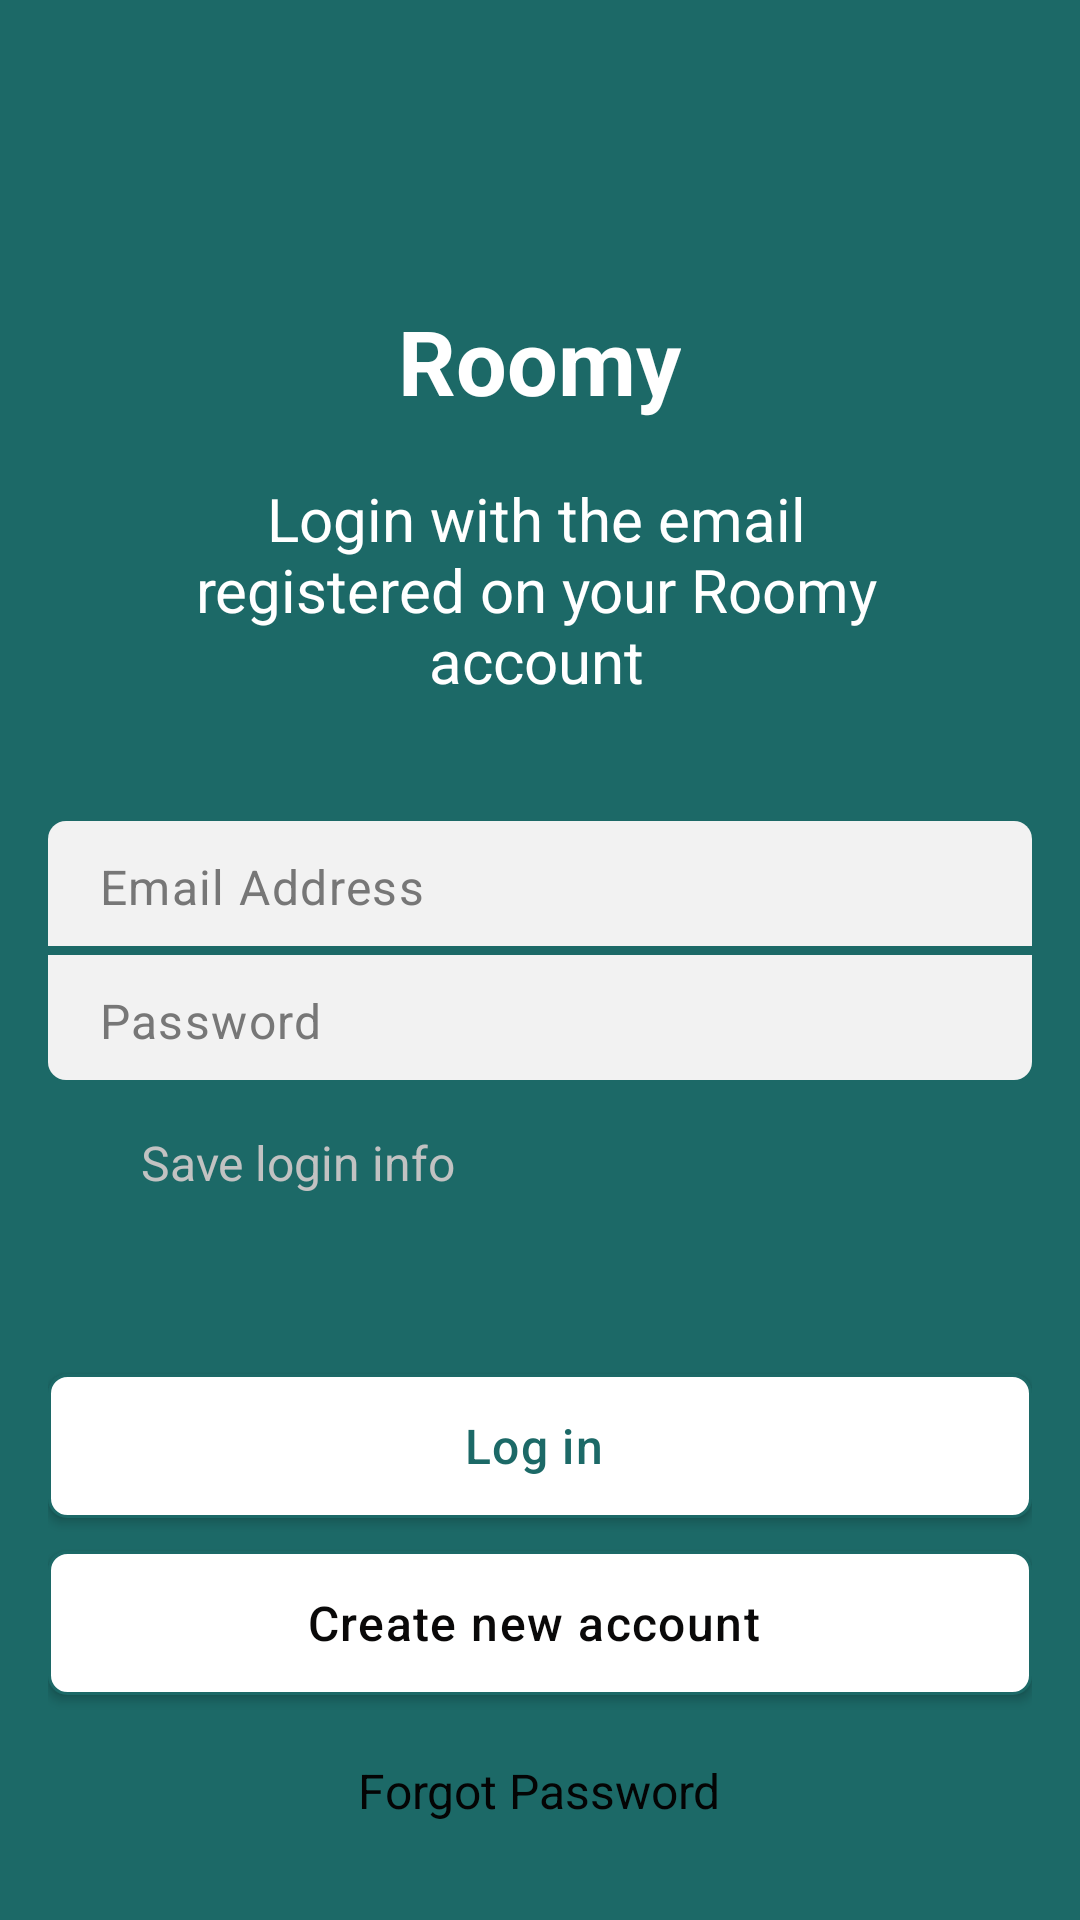

Reconstruct the res/layout file that produces this screen, plus the resources it refers to.
<!-- AndroidManifest.xml: application theme Theme.Roomy -->
<!-- res/layout/fragment_sign_in.xml -->
<?xml version="1.0" encoding="utf-8"?>
<androidx.constraintlayout.widget.ConstraintLayout
xmlns:android="http://schemas.android.com/apk/res/android"
xmlns:app="http://schemas.android.com/apk/res-auto"
xmlns:tools="http://schemas.android.com/tools"
android:layout_width="match_parent"
android:layout_height="match_parent"
android:background="@color/custom_green"
tools:context=".ui.onboarding.splashscreens.SignInFragment">
    <LinearLayout
        android:layout_width="match_parent"
        android:layout_height="match_parent"
        android:orientation="vertical"
        android:gravity="center_horizontal"
        android:paddingStart="16dp"
        android:paddingEnd="16dp">

        <TextView
            android:id="@+id/roomy"
            android:layout_width="wrap_content"
            android:layout_height="wrap_content"
            android:layout_marginTop="100dp"
            android:text="Roomy"
            android:textSize="30sp"
            android:textStyle="bold"
            android:textColor="@color/white"/>

        <TextView
            android:id="@+id/login_directive"
            android:layout_width="wrap_content"
            android:layout_height="wrap_content"
            android:layout_marginTop="19sp"
            android:textColor="@color/white"
            android:textSize="20sp"
            android:text="@string/login_directive"
            android:layout_marginStart="38dp"
            android:gravity="center"
            android:layout_marginEnd="39dp"/>

        <androidx.appcompat.widget.AppCompatEditText
            android:id="@+id/etEmail"
            android:layout_width="match_parent"
            android:layout_height="wrap_content"
            android:layout_marginTop="40dp"
            android:hint="Email Address"
            android:textSize="16sp"
            android:maxLines="1"
            android:textColorHint="@color/hint_text_grey"
            android:paddingStart="17dp"
            android:paddingEnd="17dp"
            android:paddingTop="11dp"
            android:paddingBottom="9dp"
            android:letterSpacing="0.03"
            android:background="@drawable/bg_login_email"/>

        <androidx.appcompat.widget.AppCompatEditText
            android:id="@+id/etPassword"
            android:layout_width="match_parent"
            android:layout_height="wrap_content"
            android:layout_marginTop="3dp"
            android:hint="Password"
            android:textSize="16sp"
            android:maxLines="1"
            android:textColorHint="@color/hint_text_grey"
            android:paddingStart="17dp"
            android:paddingEnd="17dp"
            android:paddingTop="11dp"
            android:paddingBottom="9dp"
            android:letterSpacing="0.03"
            android:background="@drawable/bg_login_password"/>

        <LinearLayout
            android:layout_width="match_parent"
            android:layout_height="wrap_content"
            android:orientation="horizontal"
            android:layout_marginTop="15dp">

            <ImageView
                android:layout_width="25dp"
                android:layout_height="25dp"
                android:src="@drawable/ic_check_circle"
                android:layout_marginEnd="6dp"/>

            <TextView
                android:layout_gravity="center_vertical"
                android:id="@+id/save_details"
                android:layout_width="wrap_content"
                android:layout_height="wrap_content"
                android:textColor="#c2c2c2"
                android:textSize="16sp"
                android:text="Save login info"
                android:gravity="center_vertical"/>
        </LinearLayout>

        <androidx.appcompat.widget.AppCompatButton
            android:id="@+id/btnLogin"
            android:layout_width="match_parent"
            android:layout_height="wrap_content"
            android:background="@drawable/bg_white_btn"
            android:layout_marginTop="58dp"
            android:gravity="center"
            android:text="Log in "
            android:clickable="false"
            android:textSize="16sp"
            android:letterSpacing="0.03"
            android:textAllCaps="false"
            android:textColor="@color/custom_green"
            />

        <androidx.appcompat.widget.AppCompatButton
            android:id="@+id/btnCreateAcct"
            android:layout_width="match_parent"
            android:layout_height="wrap_content"
            android:background="@drawable/bg_white_btn"
            android:gravity="center"
            android:text="Create new account "
            android:clickable="false"
            android:textSize="16sp"
            android:letterSpacing="0.03"
            android:textAllCaps="false"
            android:textColor="#0A0909"
            android:layout_marginTop="11dp"
            />

        <TextView
            android:layout_width="wrap_content"
            android:layout_height="wrap_content"
            android:layout_marginTop="21dp"
            android:text="Forgot Password"
            android:textColor="#040404"
            android:textSize="16dp"/>



    </LinearLayout>



</androidx.constraintlayout.widget.ConstraintLayout>
<!-- resources referenced by this layout -->
<resources>
  <color name="custom_green">#1C6967</color>
  <color name="hint_text_grey">#777777</color>
  <color name="white">#FFFFFFFF</color>
  <!-- drawable bg_login_email (drawable) -->
  <?xml version="1.0" encoding="utf-8"?>
  <shape xmlns:android="http://schemas.android.com/apk/res/android"
      android:shape="rectangle">
      <solid android:color="@color/edit_text_bg_grey"/>
  
      <corners android:topLeftRadius="6dp"
          android:topRightRadius="6dp"
          />
  
  </shape>
  <!-- drawable bg_login_password (drawable) -->
  <?xml version="1.0" encoding="utf-8"?>
  <shape xmlns:android="http://schemas.android.com/apk/res/android"
      android:shape="rectangle">
      <solid android:color="@color/edit_text_bg_grey"/>
  
      <corners android:bottomLeftRadius="6dp"
          android:bottomRightRadius="6dp"
          />
  
  </shape>
  <!-- drawable bg_white_btn (drawable) -->
  <?xml version="1.0" encoding="utf-8"?>
  <shape xmlns:android="http://schemas.android.com/apk/res/android"
      android:shape="rectangle">
      <stroke
          android:color="@color/custom_green"
          android:width="1dp"/>
  
      <solid android:color="@color/white"/>
  
      <corners android:radius="6dp"/>
  
  </shape>
  <string name="login_directive">Login with the email registered  on your Roomy account</string>
  <style name="Theme.Roomy" parent="Theme.MaterialComponents.Light.DarkActionBar">
          
          <item name="colorPrimary">@color/custom_green</item>
          <item name="colorPrimaryVariant">@color/custom_green</item>
          <item name="colorOnPrimary">@color/white</item>
          
          <item name="colorSecondary">@color/custom_green</item>
          <item name="colorSecondaryVariant">@color/teal_700</item>
          <item name="colorOnSecondary">@color/black</item>
          
          <item name="android:statusBarColor" tools:targetApi="l">?attr/colorPrimaryVariant</item>
  
          
      </style>
  <color name="edit_text_bg_grey">#F2F2F2</color>
  <color name="teal_700">#FF018786</color>
  <color name="black">#FF000000</color>
</resources>
